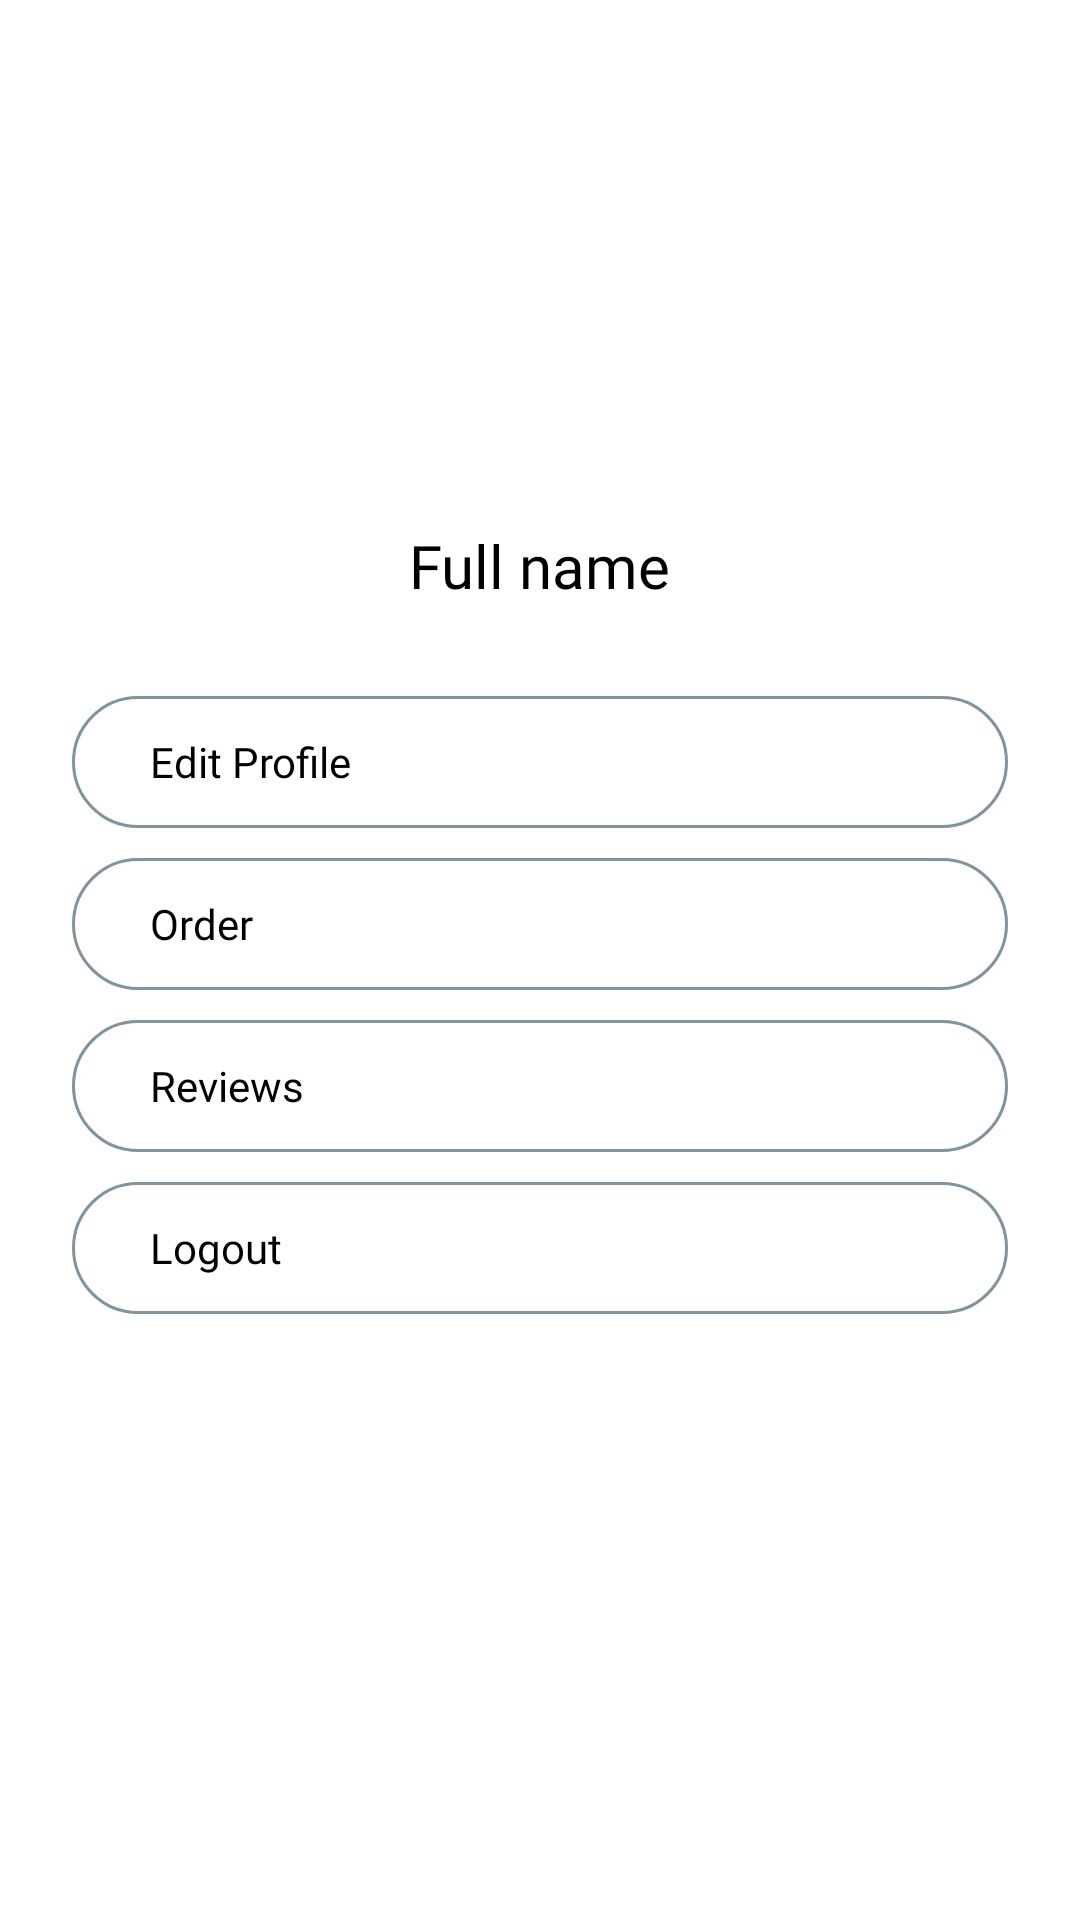

Produce the Android XML layout that renders to this screen, including the resource entries it uses.
<!-- AndroidManifest.xml: application theme Theme.Booking -->
<!-- res/layout/fragment_profile.xml -->
<?xml version="1.0" encoding="utf-8"?>
<androidx.constraintlayout.widget.ConstraintLayout xmlns:android="http://schemas.android.com/apk/res/android"
    xmlns:app="http://schemas.android.com/apk/res-auto"
    android:layout_width="match_parent"
    android:layout_height="match_parent"
    android:background="@color/white"
    android:paddingHorizontal="24dp">

    <androidx.cardview.widget.CardView
        android:id="@+id/cardViewImageProfile"
        android:layout_width="wrap_content"
        android:layout_height="wrap_content"
        android:layout_marginTop="10dp"
        app:cardCornerRadius="75dp"
        app:cardElevation="0dp"
        app:layout_constraintEnd_toEndOf="parent"
        app:layout_constraintStart_toStartOf="parent"
        app:layout_constraintTop_toTopOf="parent">

        <ImageView
            android:id="@+id/imvAvatarProfile"
            android:layout_width="150dp"
            android:layout_height="150dp"
            android:scaleType="fitXY"
            android:src="@drawable/ic_background_splash" />

    </androidx.cardview.widget.CardView>

    <TextView
        android:id="@+id/tvNameProfile"
        android:layout_width="wrap_content"
        android:layout_height="wrap_content"
        android:layout_marginTop="15dp"
        android:fontFamily="@font/montserrat_semi_bold"
        android:text="Full name"
        android:textColor="@color/black"
        android:textSize="20sp"
        app:layout_constraintEnd_toEndOf="parent"
        app:layout_constraintStart_toStartOf="parent"
        app:layout_constraintTop_toBottomOf="@id/cardViewImageProfile" />

    <LinearLayout
        android:id="@+id/llEditProfile"
        android:layout_width="match_parent"
        android:layout_height="wrap_content"
        android:orientation="horizontal"
        android:paddingStart="16dp"
        android:paddingEnd="16dp"
        android:paddingTop="12dp"
        android:paddingBottom="12dp"
        app:layout_constraintTop_toBottomOf="@+id/tvNameProfile"
        app:layout_constraintEnd_toEndOf="parent"
        app:layout_constraintStart_toStartOf="parent"
        android:layout_marginTop="30dp"
        android:background="@drawable/custom_background_icon"
        >
        <TextView
            android:layout_width="wrap_content"
            android:layout_height="wrap_content"
            android:text="Edit Profile"
            android:layout_marginStart="10dp"
            android:fontFamily="@font/montserrat_medium"
            android:textColor="@color/black"
            android:textSize="14sp"
            android:layout_gravity="center_vertical"
            android:layout_weight="1"/>

        <ImageView
            android:layout_width="20dp"
            android:layout_height="20dp"
            android:src="@drawable/ic_chevron_right"
            android:layout_gravity="center_vertical"
            android:contentDescription="Chevron Right" />

    </LinearLayout>

    <LinearLayout
        android:id="@+id/llOrder"
        android:layout_width="match_parent"
        android:layout_height="wrap_content"
        android:orientation="horizontal"
        android:paddingStart="16dp"
        android:paddingEnd="16dp"
        android:paddingTop="12dp"
        android:paddingBottom="12dp"
        app:layout_constraintTop_toBottomOf="@+id/llEditProfile"
        app:layout_constraintEnd_toEndOf="parent"
        app:layout_constraintStart_toStartOf="parent"
        android:layout_marginTop="10dp"
        android:background="@drawable/custom_background_icon"
        >
        <TextView
            android:layout_width="wrap_content"
            android:layout_height="wrap_content"
            android:text="Order"
            android:layout_marginStart="10dp"
            android:fontFamily="@font/montserrat_medium"
            android:textColor="@color/black"
            android:textSize="14sp"
            android:layout_gravity="center_vertical"
            android:layout_weight="1"/>

        <ImageView
            android:layout_width="20dp"
            android:layout_height="20dp"
            android:src="@drawable/ic_chevron_right"
            android:layout_gravity="center_vertical"
            android:contentDescription="Chevron Right" />

    </LinearLayout>

    <LinearLayout
        android:id="@+id/llReviews"
        android:layout_width="match_parent"
        android:layout_height="wrap_content"
        android:orientation="horizontal"
        android:paddingStart="16dp"
        android:paddingEnd="16dp"
        android:paddingTop="12dp"
        android:paddingBottom="12dp"
        app:layout_constraintTop_toBottomOf="@+id/llOrder"
        app:layout_constraintEnd_toEndOf="parent"
        app:layout_constraintStart_toStartOf="parent"
        android:layout_marginTop="10dp"
        android:background="@drawable/custom_background_icon"
        >
        <TextView
            android:layout_width="wrap_content"
            android:layout_height="wrap_content"
            android:text="Reviews"
            android:layout_marginStart="10dp"
            android:fontFamily="@font/montserrat_medium"
            android:textColor="@color/black"
            android:textSize="14sp"
            android:layout_gravity="center_vertical"
            android:layout_weight="1"/>

        <ImageView
            android:layout_width="20dp"
            android:layout_height="20dp"
            android:src="@drawable/ic_chevron_right"
            android:layout_gravity="center_vertical"
            android:contentDescription="Chevron Right" />

    </LinearLayout>


    <LinearLayout
        android:id="@+id/llLogout"
        android:layout_width="match_parent"
        android:layout_height="wrap_content"
        android:orientation="horizontal"
        android:paddingStart="16dp"
        android:paddingEnd="16dp"
        android:paddingTop="12dp"
        android:paddingBottom="12dp"
        app:layout_constraintTop_toBottomOf="@+id/llReviews"
        app:layout_constraintEnd_toEndOf="parent"
        app:layout_constraintStart_toStartOf="parent"
        android:layout_marginTop="10dp"
        android:background="@drawable/custom_background_icon"
        >
        <TextView
            android:layout_width="wrap_content"
            android:layout_height="wrap_content"
            android:text="Logout"
            android:layout_marginStart="10dp"
            android:fontFamily="@font/montserrat_medium"
            android:textColor="@color/black"
            android:textSize="14sp"
            android:layout_gravity="center_vertical"
            android:layout_weight="1"/>

        <ImageView
            android:layout_width="20dp"
            android:layout_height="20dp"
            android:src="@drawable/ic_chevron_right"
            android:layout_gravity="center_vertical"
            android:contentDescription="Chevron Right" />

    </LinearLayout>



</androidx.constraintlayout.widget.ConstraintLayout>
<!-- resources referenced by this layout -->
<resources>
  <color name="black">#FF000000</color>
  <color name="white">#FFFFFFFF</color>
  <!-- drawable custom_background_icon (drawable) -->
  <?xml version="1.0" encoding="utf-8"?>
  <shape xmlns:android="http://schemas.android.com/apk/res/android">
      <solid android:color="@color/white" />
      <corners android:radius="25dp" />
      <stroke android:width="1dp" android:color="@color/gray" />
      <padding android:top="4dp" android:bottom="4dp" android:left="4dp" android:right="4dp" />
  </shape>
  <style name="Theme.Booking" parent="Theme.MaterialComponents.DayNight.NoActionBar">
          
          <item name="colorPrimary">@color/purple_500</item>
          <item name="colorPrimaryVariant">@color/purple_700</item>
          <item name="colorOnPrimary">@color/black</item>
          
          <item name="colorSecondary">@color/teal_200</item>
          <item name="colorSecondaryVariant">@color/teal_700</item>
          <item name="colorOnSecondary">@color/white</item>
          
          <item name="android:statusBarColor">?attr/colorPrimaryVariant</item>
          
  
          
          <item name="android:windowNoTitle">true</item>
          <item name="android:windowActionBar">false</item>
          <item name="android:windowFullscreen">true</item>
          <item name="android:windowContentOverlay">@null</item>
      </style>
  <color name="gray">#FF7f949f</color>
  <color name="purple_500">#FF6200EE</color>
  <color name="purple_700">#FF3700B3</color>
  <color name="teal_200">#FF03DAC5</color>
  <color name="teal_700">#FF018786</color>
</resources>
